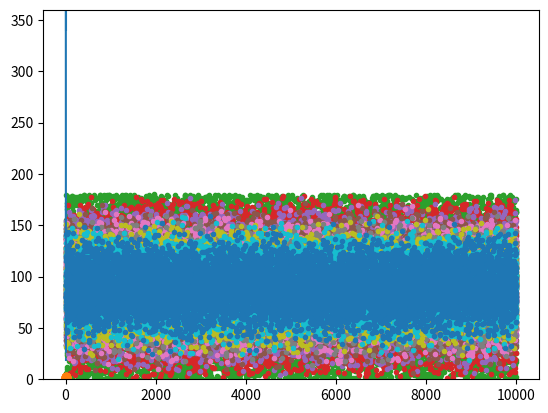

This chart was generated by the following Python code:
import numpy as np
import random
import matplotlib.pyplot as plt


def random_points(quantity, dimensions):
    return np.random.uniform(-1, 1, size=(quantity, dimensions))


def is_in_sphere(point):
    return np.sqrt(sum(np.square(point))) <= 1


def get_angle(point1, point2):
    return np.arccos(np.clip(np.dot(point1 / np.linalg.norm(point1), point2 / np.linalg.norm(point2)), -1.0, 1.0))


def task1_results():
    results = {}
    for dimension in range(2, 11):
        dimension_results = []
        for try_number in range(0, 10):
            points_to_generate = 10000
            points = random_points(points_to_generate, dimension)
            points_in_sphere = 0
            for point in points:
                if is_in_sphere(point):
                    points_in_sphere += 1
            dimension_results.append(points_in_sphere)
        results[dimension] = dimension_results
    return results


def task1_plot(results):
    x = list(range(2, 11))
    y = []
    y_error = []
    for element in x:
        y.append(np.average(results[element]))
        y_error.append((max(results[element]) - np.average(results[element]),
                        np.average(results[element]) - min(results[element])))

    plt.errorbar(x, y, yerr=np.array(y_error).T)
    plt.show()


def task2_results():
    results = {}
    for dimension in range(2, 11):
        dimension_results = []
        for try_number in range(0, 10):
            points_to_generate = 100
            points = random_points(points_to_generate, dimension)
            distances = []
            for point in points:
                point_distances = []
                for other_point in point:
                    distance = np.sqrt(sum(np.square(np.subtract(point, other_point))))
                    if distance != 0:
                        point_distances.append(distance)
                distances.append(np.average(point_distances))
            dimension_results.append(np.average(distances))
        results[dimension] = dimension_results
    return results


def task2_plot(results):
    x = list(range(2, 11))
    y = []
    y_error = []
    for element in x:
        y.append(np.average(results[element]))
        y_error.append((max(results[element]) - np.average(results[element]),
                        np.average(results[element]) - min(results[element])))

    plt.errorbar(x, y, yerr=np.array(y_error).T, fmt='o')
    plt.show()


def task3_results():
    results = {}
    for dimension in range(2, 11):
        dimension_results = []
        points_to_generate = 1000
        points = random_points(points_to_generate, dimension)
        for try_number in range(0, 10000):
            p1, p2 = random.sample(list(points), 2)
            dimension_results.append(np.degrees(get_angle(p1, p2)))
        results[dimension] = dimension_results
    return results


def task3_plot(results):
    for i in range(2, 11):
        plt.plot(results[i], '.')
        plt.gca().set_ylim([0, 360])
        plt.show()


if __name__ == '__main__':
    task1_plot(task1_results())
    task2_plot(task2_results())
    task3_plot(task3_results())
